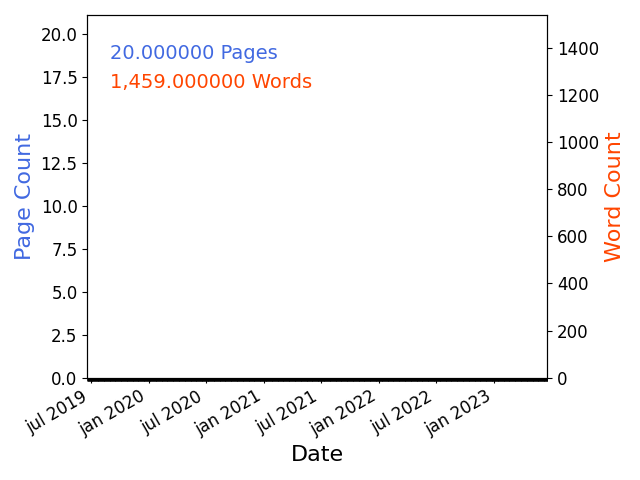

The table this chart was drawn from, first rows:
timestamp, wordcount, pagecount
2021-06-19 11:51:11, 1459, 20
2021-06-19 11:54:14, 1459, 20
2021-07-21 16:17:07, 1459, 20
